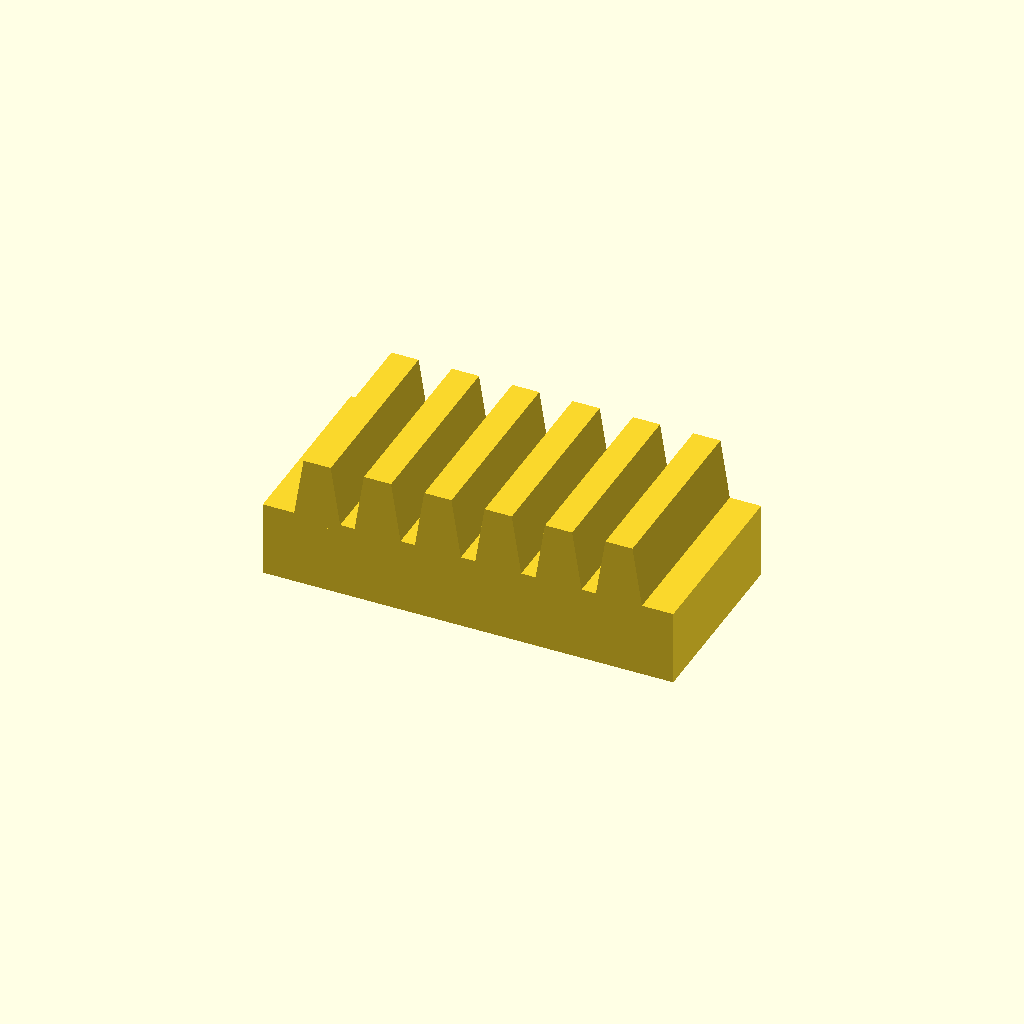
Cell 1: the model at its default parameters.
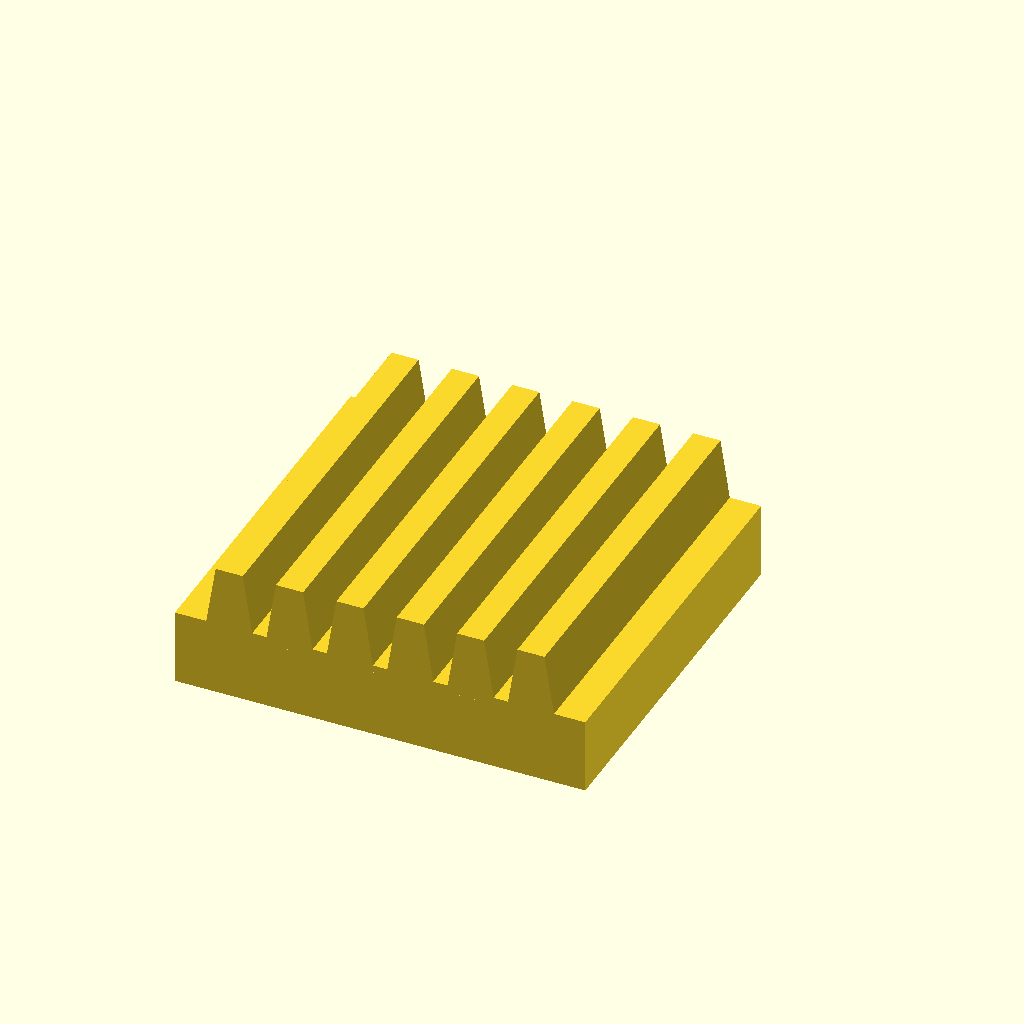
Cell 2: bar_w = 50 (everything else at default).
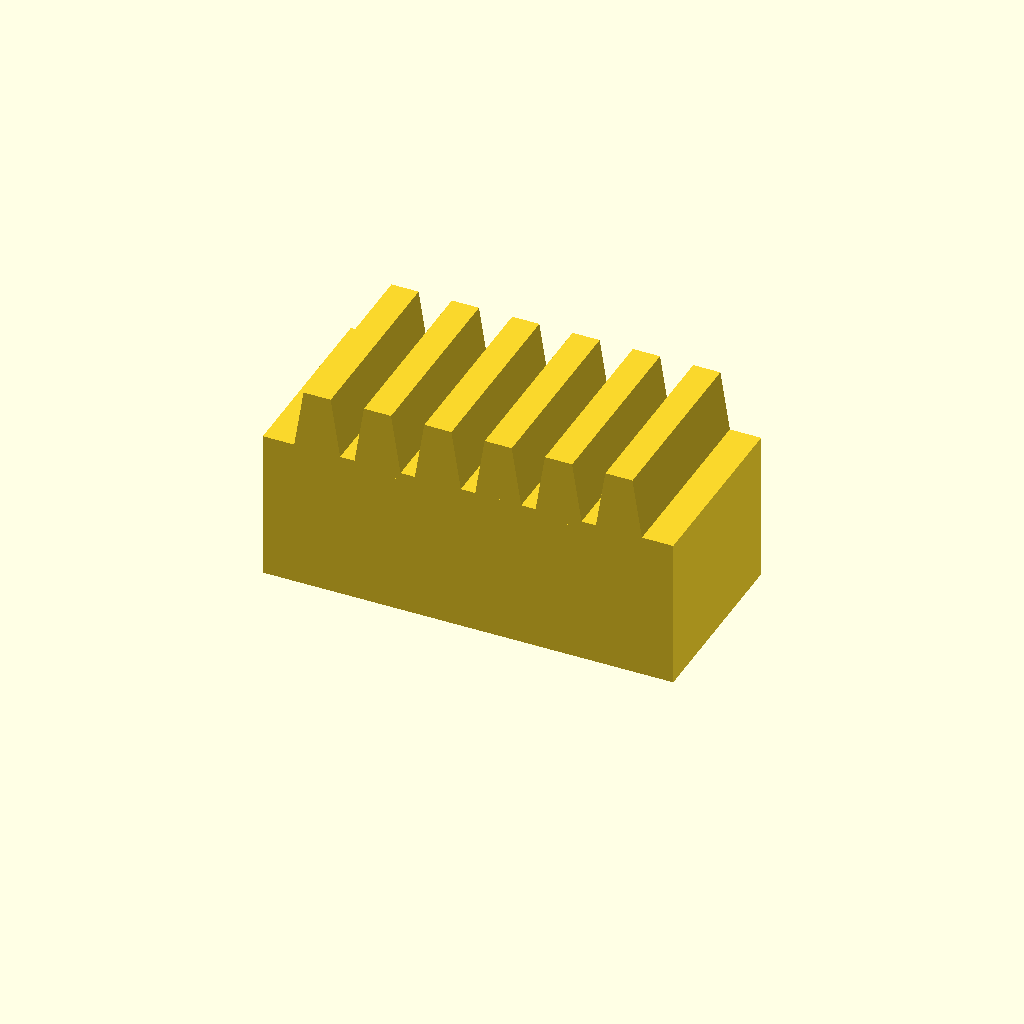
Cell 3 — bar_h set to 20, the other parameters unchanged.
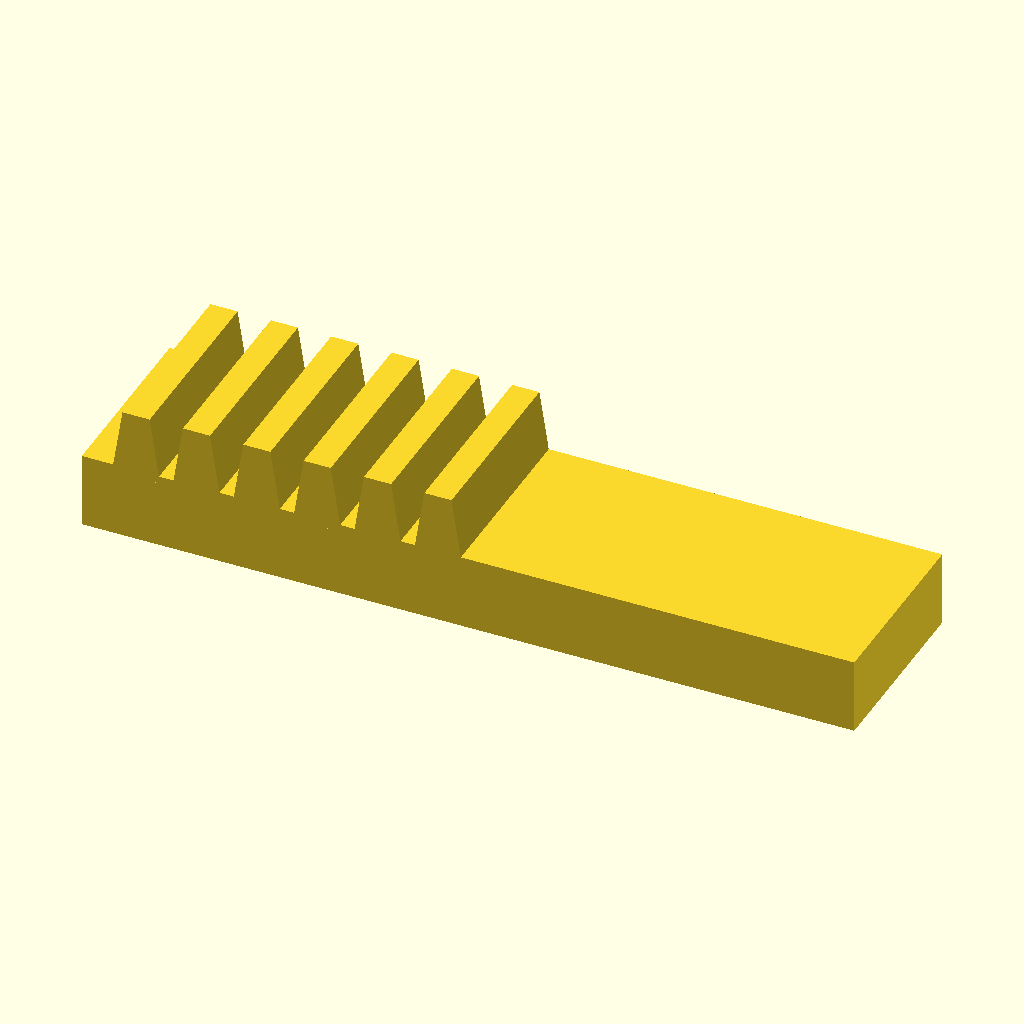
Cell 4 — teeth set to 12, the other parameters unchanged.
One fixed orthographic camera (rotation 55°, 0°, 25°; colour scheme Cornfield) for every cell.
The OpenSCAD source (optional_data/data/place1/rackbars/part_0206.scad):
$fn = 32;

// ----------------------------------------------------------------------
// Toothed rack, 6 teeth
// 8 mm pitch, 8 mm teeth
// ----------------------------------------------------------------------

// --- parameters (mm) ---
bar_w = 25;       // bar width (Y)
seat_tol = 0.05;  // tolerance at the seating features
free_tol = 0.3;   // general tolerance on the free sizes
bar_h = 10;       // bar height (Z)
teeth = 6;        // number of teeth
pitch = 8;        // tooth pitch
tooth_h = 8;      // tooth height above the bar
root_w = 6.4;     // tooth width at the root
crest_w = 3.6;    // tooth width at the crest

// --- derived feature positions (mm) ---
span = (teeth - 1) * pitch;  // = 40   distance between the outer teeth
bar_l = span + root_w + 8;   // = 54.4   bar length: teeth plus 4 mm at each end
tooth_x = -span / 2;         // = -20   X of the first tooth
height = bar_h + tooth_h;    // = 18   overall height
feature_centers = [
  [tooth_x + 0 * pitch, -bar_w / 2],
  [tooth_x + 1 * pitch, -bar_w / 2],
  [tooth_x + 2 * pitch, -bar_w / 2],
  [tooth_x + 3 * pitch, -bar_w / 2],
  [tooth_x + 4 * pitch, -bar_w / 2],
  [tooth_x + 5 * pitch, -bar_w / 2]
];   // tooth centre line, drives the tooth loop

// bar with a rack of teeth, one extruded trapezoium per centre
module rack_tooth() {
  linear_extrude(height = bar_w)
    polygon(points = [
      [0, 0],
      [root_w, 0],
      [root_w / 2 + crest_w / 2, tooth_h + 1],
      [root_w / 2 - crest_w / 2, tooth_h + 1]
    ]);
}

union() {
  translate([-bar_l / 2, -bar_w, 0]) cube([bar_l, bar_w, bar_h]);
  for (centre = feature_centers)
    translate([centre[0] - root_w / 2, 0, bar_h - 1]) rotate([90, 0, 0]) rack_tooth();
}
Customizer parameters (derived from the source; name, type, default, range or options):
bar_w: number, default 25
seat_tol: number, default 0.05
free_tol: number, default 0.3
bar_h: number, default 10
teeth: number, default 6
pitch: number, default 8
tooth_h: number, default 8
root_w: number, default 6.4
crest_w: number, default 3.6
